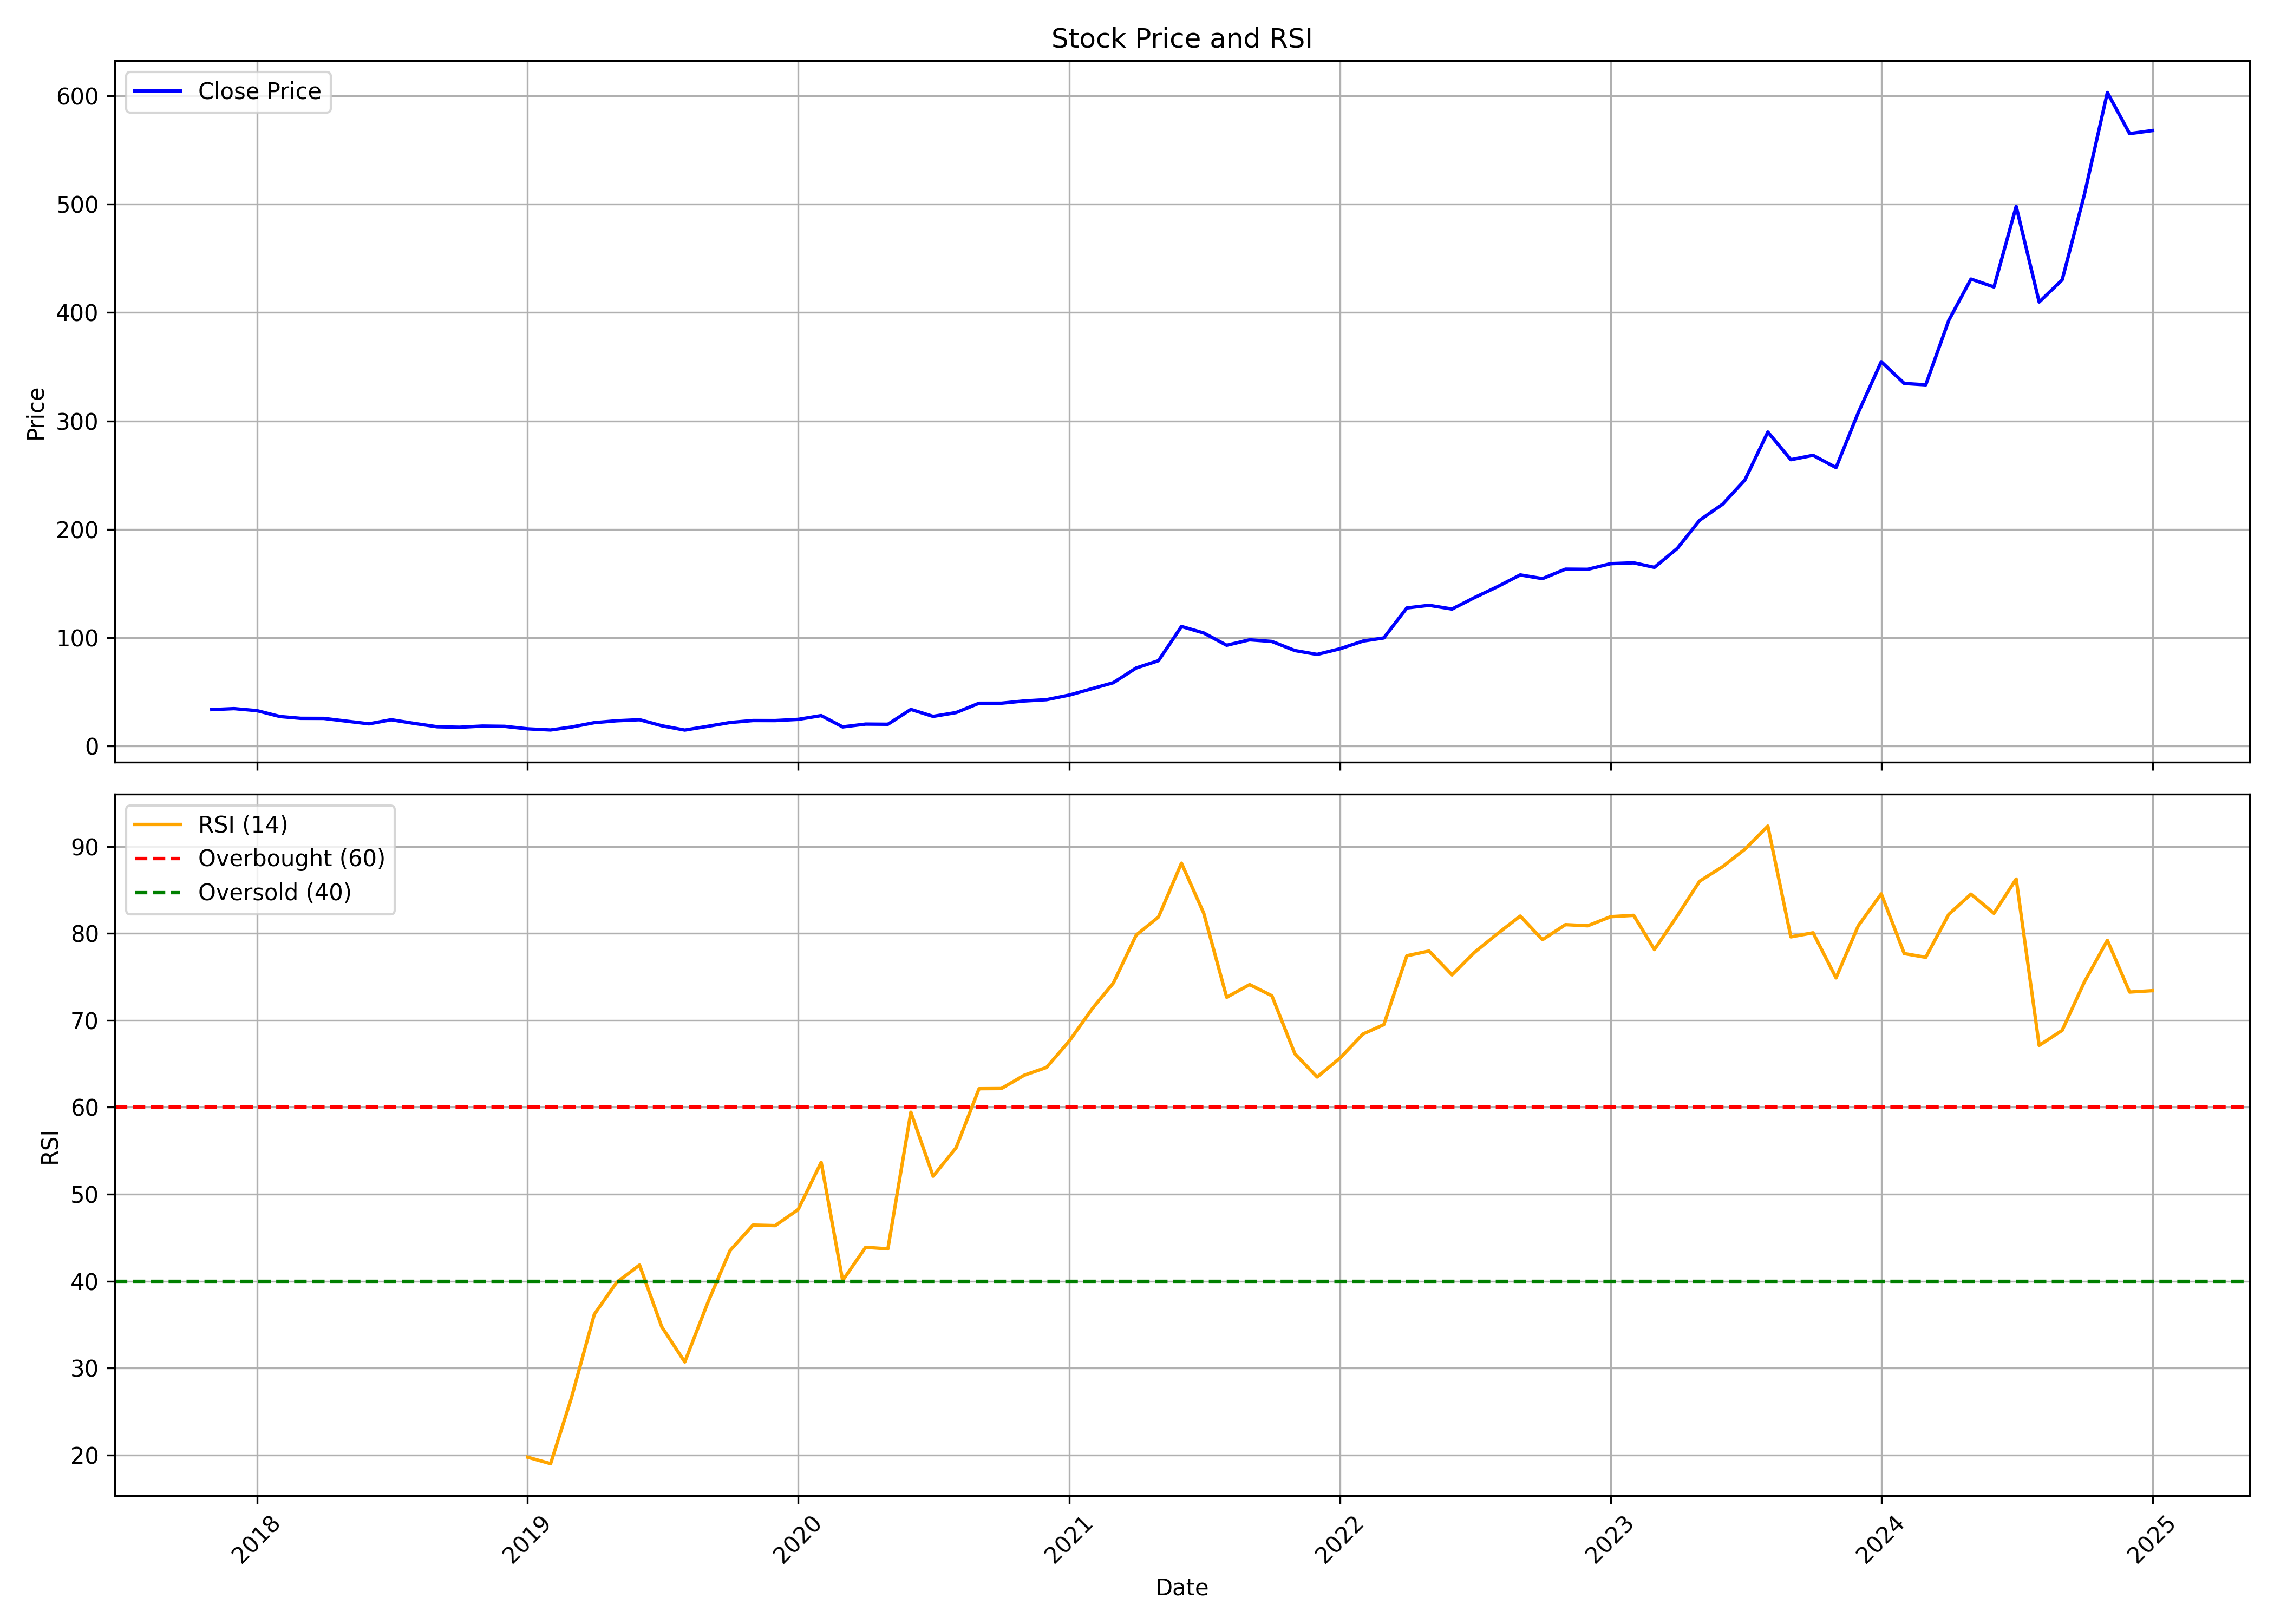

The table this chart was drawn from, first rows:
, date, symbol, open, high, low, close, volume, rsi
0, 2017-11-01, JASH, 30.77, 36.1, 29.05, 33.63, 6036000, 
1, 2017-12-01, JASH, 34.65, 36.53, 32.75, 34.56, 2568000, 
2, 2018-01-01, JASH, 35, 39.93, 32.24, 32.66, 3948000, 
3, 2018-02-01, JASH, 33.81, 33.81, 27.25, 27.25, 2838000, 
4, 2018-03-01, JASH, 27.49, 27.82, 24.35, 25.59, 1650000, 
5, 2018-04-01, JASH, 24.99, 25.88, 24.47, 25.53, 1026000, 
6, 2018-05-01, JASH, 25.53, 26.06, 21.14, 23.06, 930000, 
7, 2018-06-01, JASH, 22.89, 22.89, 17.85, 20.51, 882000, 
8, 2018-07-01, JASH, 20.43, 24.65, 18.18, 24.29, 1182000, 
9, 2018-08-01, JASH, 24.83, 25.18, 20.78, 20.91, 648000, 
10, 2018-09-01, JASH, 21.13, 21.9, 16.75, 17.82, 684000, 
11, 2018-10-01, JASH, 17.05, 18.83, 15.81, 17.37, 780000, 
12, 2018-11-01, JASH, 17.77, 18.83, 15.99, 18.45, 606000, 
13, 2018-12-01, JASH, 18.15, 19.49, 16.12, 18.19, 240000, 
14, 2019-01-01, JASH, 18.12, 18.12, 14.93, 15.9, 270000, 19.75
15, 2019-02-01, JASH, 15.9, 15.99, 12.47, 14.84, 336000, 19
16, 2019-03-01, JASH, 14.39, 17.95, 13.68, 17.53, 558000, 26.53
17, 2019-04-01, JASH, 16.73, 22.91, 15.48, 21.59, 1332000, 36.18
18, 2019-05-01, JASH, 21.59, 24.47, 18.84, 23.34, 888000, 39.84
19, 2019-06-01, JASH, 23.47, 25.76, 19.72, 24.32, 654000, 41.85
20, 2019-07-01, JASH, 25.36, 25.76, 17.15, 18.75, 612000, 34.73
21, 2019-08-01, JASH, 17.77, 17.77, 13.68, 14.75, 636000, 30.7
22, 2019-09-01, JASH, 14.75, 19.19, 14.75, 18.23, 336000, 37.51
23, 2019-10-01, JASH, 18.57, 23.51, 16.29, 21.72, 446745, 43.5
24, 2019-11-01, JASH, 23.34, 27.12, 19.9, 23.58, 365125, 46.44
25, 2019-12-01, JASH, 22.62, 25.26, 19.72, 23.53, 694035, 46.38
26, 2020-01-01, JASH, 22.63, 26.42, 20.36, 24.64, 1448865, 48.24
27, 2020-02-01, JASH, 24.64, 34.2, 23.7, 28.1, 5617635, 53.66
28, 2020-03-01, JASH, 30.04, 31.65, 16.58, 17.69, 920655, 40.07
29, 2020-04-01, JASH, 18.89, 20.67, 18.22, 20.29, 299495, 43.89
30, 2020-05-01, JASH, 20.29, 21.38, 17.97, 20.13, 187320, 43.71
31, 2020-06-01, JASH, 21.06, 33.99, 20.04, 33.81, 1725955, 59.43
32, 2020-07-01, JASH, 33.88, 34.2, 26.29, 27.38, 878335, 52.06
33, 2020-08-01, JASH, 28.5, 34.97, 26.28, 30.9, 2015560, 55.33
34, 2020-09-01, JASH, 30.91, 39.53, 30.91, 39.53, 1698435, 62.13
35, 2020-10-01, JASH, 40.78, 42.26, 37.86, 39.55, 2449320, 62.15
36, 2020-11-01, JASH, 39.66, 45.03, 37.34, 41.62, 3071150, 63.68
37, 2020-12-01, JASH, 40.44, 45.44, 33.04, 42.82, 1131615, 64.58
38, 2021-01-01, JASH, 43.04, 48.35, 42.72, 47.09, 1250660, 67.65
39, 2021-02-01, JASH, 47.21, 59.61, 46.22, 53.05, 3782545, 71.37
40, 2021-03-01, JASH, 54.16, 61.17, 51.85, 58.45, 2957305, 74.26
41, 2021-04-01, JASH, 59.53, 80.19, 58.35, 72.06, 4046565, 79.8
42, 2021-05-01, JASH, 70.91, 89.13, 69.92, 78.79, 3588630, 81.88
43, 2021-06-01, JASH, 79.42, 121.9, 71.19, 110.3, 10286380, 88.07
44, 2021-07-01, JASH, 110.7, 118.6, 102.9, 104.4, 3604595, 82.33
45, 2021-08-01, JASH, 103.9, 114.4, 88.95, 93.01, 3594910, 72.65
46, 2021-09-01, JASH, 93.76, 106.5, 85.44, 98.06, 1646680, 74.11
47, 2021-10-01, JASH, 97.85, 102, 92.29, 96.5, 1359265, 72.82
48, 2021-11-01, JASH, 98.64, 100.5, 83.47, 88.13, 1320675, 66.15
49, 2021-12-01, JASH, 89.44, 94.78, 82.54, 84.55, 1190445, 63.47
50, 2022-01-01, JASH, 85.2, 102.4, 84.03, 89.79, 2135460, 65.66
51, 2022-02-01, JASH, 89.79, 106.6, 85.05, 96.89, 3601705, 68.42
52, 2022-03-01, JASH, 96.89, 110.1, 94.35, 99.78, 1932110, 69.5
53, 2022-04-01, JASH, 101.6, 146.2, 99.71, 127.4, 4368345, 77.42
54, 2022-05-01, JASH, 129.8, 149.6, 113.4, 129.9, 2236570, 77.96
55, 2022-06-01, JASH, 130.4, 138.7, 108.5, 126.4, 1386020, 75.22
56, 2022-07-01, JASH, 126.4, 140.4, 125.1, 136.9, 604855, 77.79
57, 2022-08-01, JASH, 139.8, 161.3, 119.1, 147, 1615035, 79.94
58, 2022-09-01, JASH, 143.7, 169.1, 141, 157.9, 1326975, 81.99
59, 2022-10-01, JASH, 157.1, 169.9, 147.7, 154.5, 657820, 79.27
... 27 more rows
